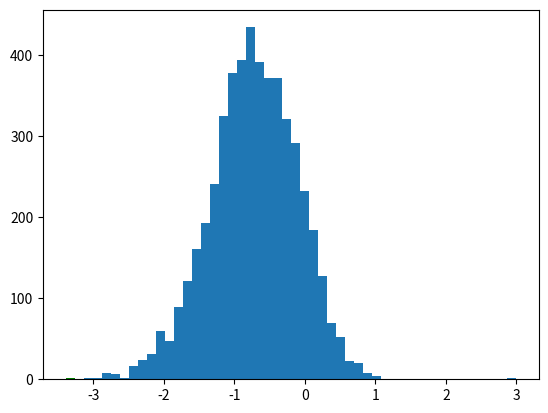

This chart was generated by the following Python code: (Note: this script raises an exception after producing the figure.)
"""
This code implements a Markov Chain Monte Carlo
algorithm for sampling the posterior in Homework 3 -
SDS386D Monte Carlo methods in statistics (q3)

The code uses the Metropolis-Hastings algorithm
to sample from a density and evaluate an integral

[redacted]
"""


import numpy.random as nprand
import matplotlib.pyplot as plt
import numpy as np


# define alpha
def alpha(thetan1, thetan):
    numerator = np.exp(thetan1) * np.exp(-3.0 * np.exp(thetan1)) * np.exp(-0.5 * thetan1**2) * \
                 np.exp(0.5 * (thetan1**2 - thetan**2))
    denominator = np.exp(thetan) * np.exp(-3.0 * np.exp(thetan)) * np.exp(-0.5 * thetan**2)
    fraction = numerator / denominator
    alfa = min(1.0, fraction)
    return alfa


# implement metropolis hastings algorithm
if __name__ == '__main__':
    numofiter = 1  # iterator
    thetan = 3  # start with an arbitrary value of theta0
    number_of_iterations = 5000
    number_accept = 0
    number_reject = 0
    samples = []
    while numofiter <= number_of_iterations:
        samples.append(thetan)
        thetan1 = nprand.normal(loc=0, scale=1.0)  # sample from standard normal
        u = nprand.uniform(low=0.0, high=1.0)
        alpha_val = alpha(thetan1, thetan)
        if u < alpha_val:
            number_accept += 1
            thetan = thetan1  # for next round take xn1
        else:
            number_reject += 1
            # do nothing, for next round thetan = thetan
        numofiter += 1

    # print fraction accepted
    print(float(number_accept / number_of_iterations))

    # plot a histogram of samples
    plt.hist(samples, bins=50, facecolor='g', normed=True)
    plt.title("f(theta)")
    plt.xlabel("theta")
    plt.ylabel("pdf")
    # fig = plt.gcf()
    plt.savefig('part3-m3.png')
    plt.show()
